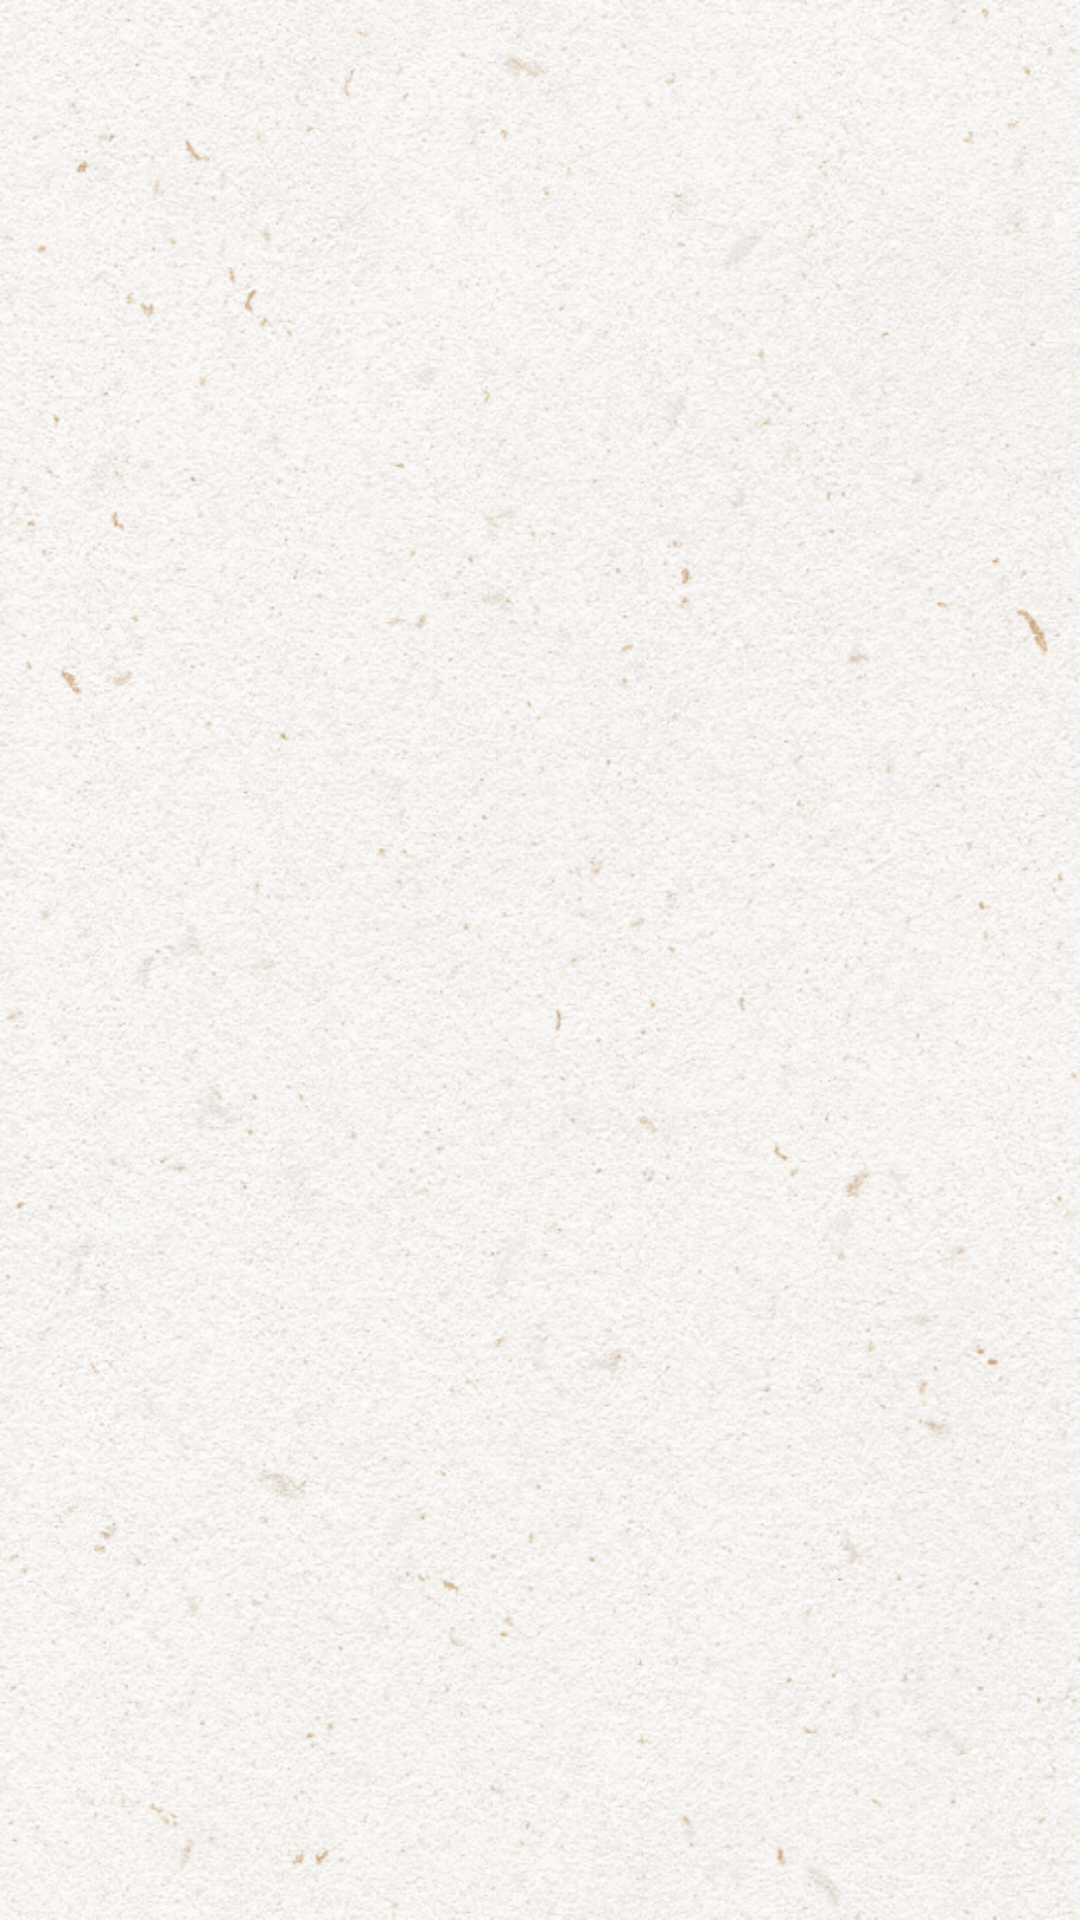

This screen was rendered from an Android layout file. Write that file and the resources it references.
<!-- AndroidManifest.xml: application theme AppTheme -->
<!-- res/layout/fragment_badges.xml -->
<?xml version="1.0" encoding="utf-8"?>
<layout xmlns:android="http://schemas.android.com/apk/res/android">

  <data>

    <import type="android.view.View"/>

    <variable
        name="viewModel"
        type="com.hardik.mvvmapp.fragment.badge.viewmodel.BadgesFragmentViewModel"
        />

  </data>

  <LinearLayout
      android:id="@+id/llRoot"
      android:layout_width="match_parent"
      android:layout_height="match_parent"
      android:orientation="vertical"
      >

    <androidx.recyclerview.widget.RecyclerView
        android:id="@+id/badgesList"
        android:layout_width="match_parent"
        android:layout_height="wrap_content"
        android:padding="@dimen/_2sdp"
        />

  </LinearLayout>

</layout>
<!-- resources referenced by this layout -->
<resources>
  <style name="AppTheme" parent="Theme.AppCompat.Light.NoActionBar">
      
      <item name="colorPrimary">@color/colorPrimary</item>
      <item name="colorPrimaryDark">@color/colorPrimaryDark</item>
      <item name="android:windowBackground">@drawable/app_background</item>
      <item name="colorAccent">@color/colorAccent</item>
      
      <item name="drawerArrowStyle">@style/DrawerHamburgerStyle</item>
  
      <item name="dividerVertical">?android:attr/listDivider</item>
      <item name="android:listDivider">@drawable/drop_shadow</item>
  
    </style>
  <color name="colorPrimary">#73C8B7</color>
  <color name="colorPrimaryDark">#429787</color>
  <!-- drawable app_background: png bitmap (drawable-nodpi, 180083 bytes) -->
  <color name="colorAccent">#73C8B7</color>
  <style name="DrawerHamburgerStyle" parent="@style/Widget.AppCompat.DrawerArrowToggle">
      <item name="spinBars">false</item>
      <item name="color">@color/colorWhite</item>
    </style>
  <!-- drawable drop_shadow (drawable) -->
  <?xml version="1.0" encoding="utf-8"?>
  <shape xmlns:android="http://schemas.android.com/apk/res/android">
    <gradient
        android:angle="270"
        android:endColor="#F1F1F1"
        android:startColor="#707070"/>
  </shape>
  <color name="colorWhite">#FFFFFF</color>
</resources>
